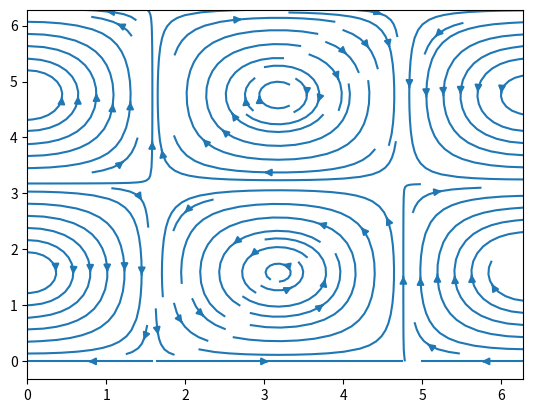
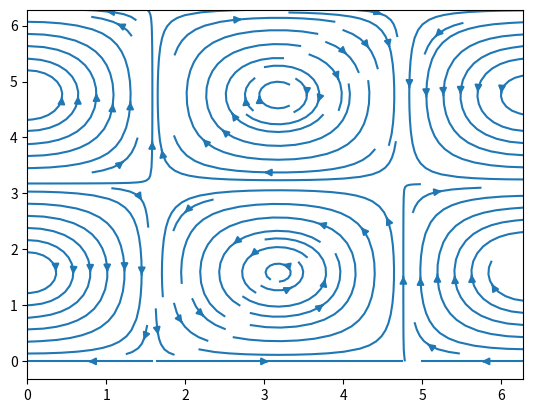
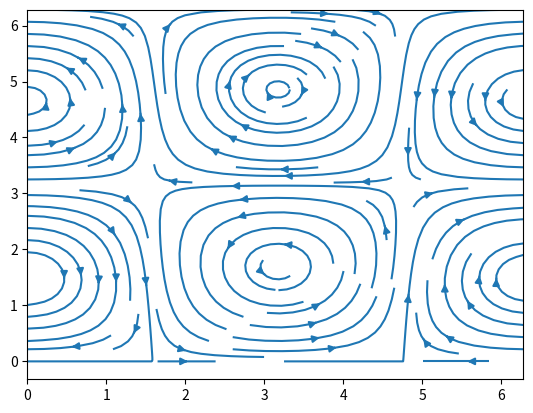
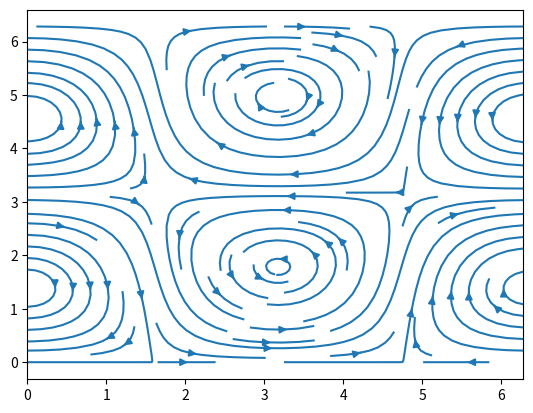
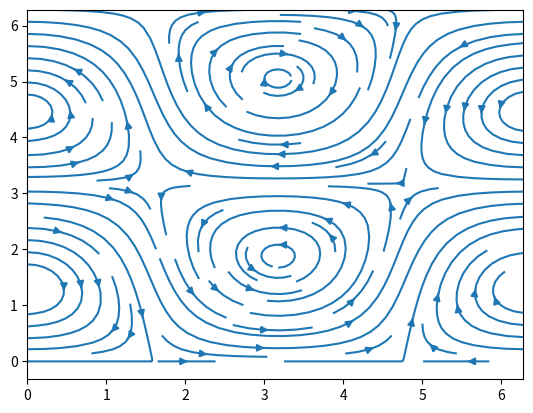
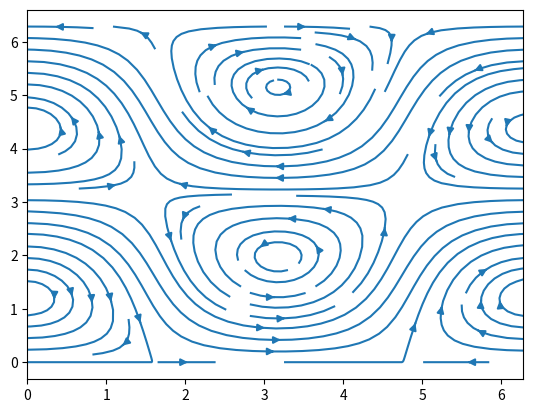
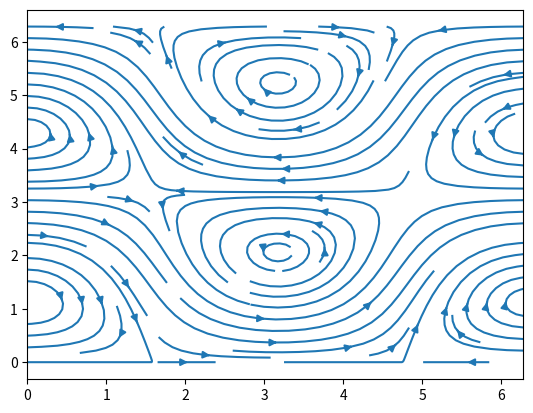
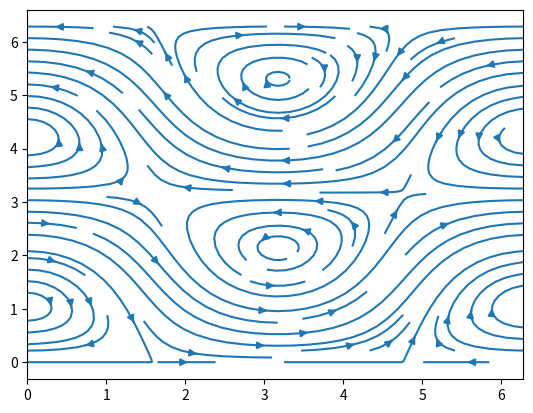
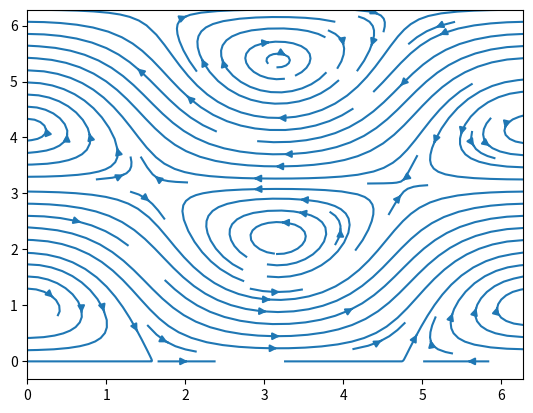
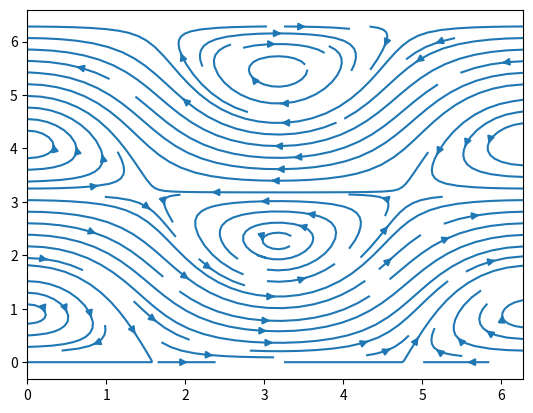
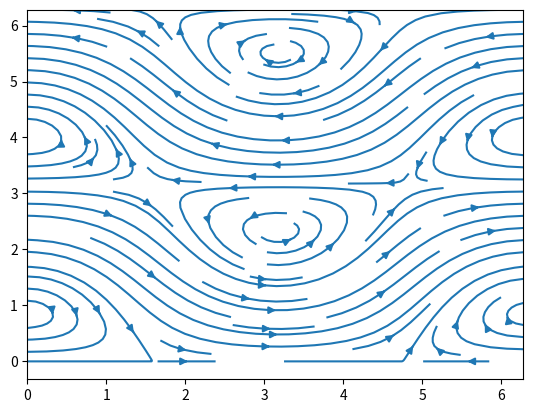
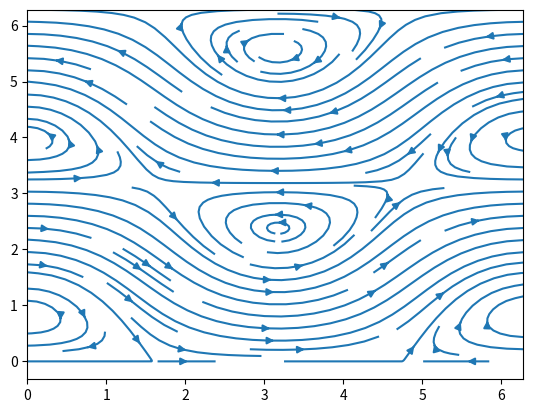
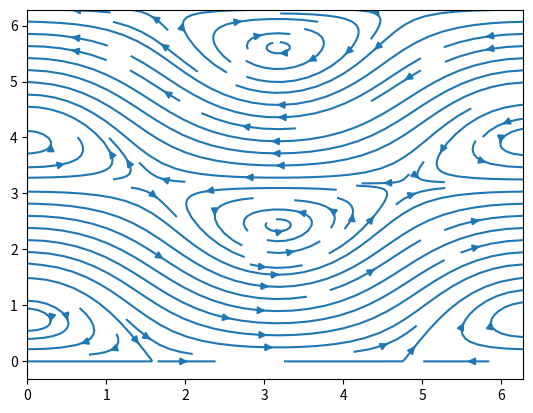
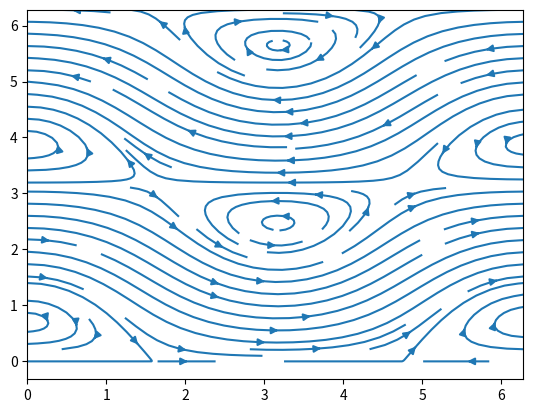
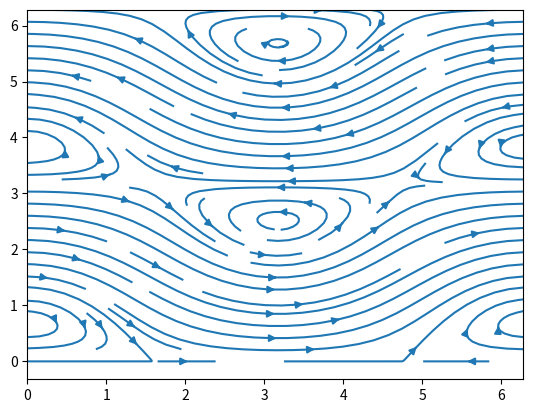
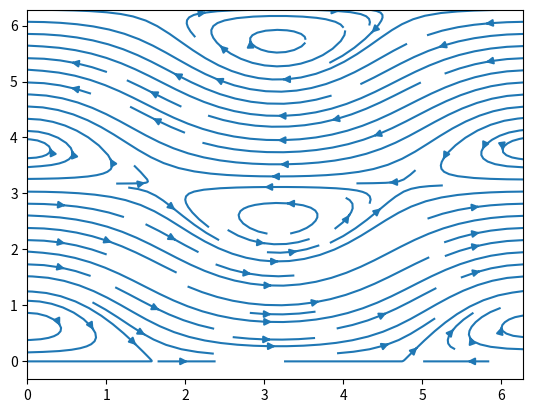

The matplotlib source for these figures, in order:
import numpy as np
import matplotlib.pyplot as plt
# Definition a map is a scalar at a certain location for exemple
# a pressure map is a matrix which collum corresponds to the 
# x coordinates and the rows the y coordinnates.

# Need to add du/di in the equation

# Compute all discret derivative over a map of value in 2 dimension
def derive_map(value_map : np.array, delta_space : float, axis = None):
    dmap = value_map - np.roll(value_map, 1, axis = axis)
    dmap_dspace = dmap / delta_space
    return dmap_dspace

# Compute all discret second derivative over a map of value in 2 dimension
def second_derive_map(value_map : np.array, delta_space : float, axis = None):
    d2map = value_map - 2 * np.roll(value_map, 1, axis = axis) + \
            np.roll(value_map, 2, axis = axis)

    d2map_dspace2 = d2map / (delta_space*delta_space) 
    return d2map_dspace2

# Computation of the time derivative of an entire map using Navier Stokes equation
# over a discrete map
def time_derivative_map(velocity_map : np.array, perp_velocity_map : np.array, 
                        pressure_map : np.array, external_forces_map : np.array, 
                        delta_space : float, perp_delta_space : float , 
                        density : float, viscosity : float, axis = None):
    
    perp_axis = (axis + 1)%2

    grad_pressure = derive_map(pressure_map, delta_space, axis = axis) / density

    diffusion_const = viscosity / density
    diffusion = diffusion_const * \
                (second_derive_map(velocity_map, delta_space, axis=axis) +  \
                 second_derive_map(velocity_map, perp_delta_space, axis = perp_axis))
    
    # variation_space = np.multiply(
    #                         derive_map(velocity_map, delta_space, axis = axis), 
    #                         velocity_map
    #                         )
    
    # variation_perp_space = np.multiply(
    #                             derive_map(velocity_map, perp_delta_space, axis = perp_axis),
    #                             perp_velocity_map
    #                             )

    time_derivative = external_forces_map - \
                      grad_pressure + \
                      diffusion
                    #   diffusion - \
                    #   variation_space - \
                    #   variation_perp_space
    
    return time_derivative

def u(i : int, j : int, shape : tuple):
    return -np.cos(2*np.pi/shape[0]*i)*np.cos(2*np.pi/shape[1]*j)

def gen_U(shape : tuple):
    return np.fromfunction(lambda i, j: u(i, j, shape=shape), shape, dtype=float) 

def v(i : int, j : int, shape : tuple):
    return -np.sin(2*np.pi/shape[0]*i)*np.sin(2*np.pi/shape[1]*j)

def gen_V(shape : tuple):
    return np.fromfunction(lambda i, j: v(i, j, shape=shape), shape, dtype=float)

def dynamic_pressure(U : np.array, V : np.array, density : float):
    return 1/2 * density * (np.square(U) + np.square(V))

def divergence(U : np.array, V : np.array, delta_x : float, delta_y : float):
    return derive_map(U, delta_space= delta_x , axis=0) + derive_map(V, delta_space= delta_y , axis=1)


# TODO
def correction(U : np.array, V : np.array, delta_x : float, delta_y : float):
    U = U + divergence/2
    V = V + divergence/2

if __name__ == "__main__":
    shape  = (100, 100)
    delta_x, delta_y = 2*np.pi/shape[0], 2*np.pi/shape[1]
    delta_t = 0.01
    viscosity = 0.0001
    density = 1.0

    shape = (100,100)

    P = np.zeros(shape)

    Gx = np.fromfunction(lambda i, j: np.sin(2*np.pi/shape[0]*i), shape, dtype=float)
    Gy = np.zeros(shape)

    U = gen_U(shape)
    V = gen_V(shape)

    fig, ax = plt.subplots()
    # #im = ax.imshow(derive_map(V, delta_y, axis = 0))
    # im = ax.imshow(V)
    # plt.show()

    x,y = np.meshgrid(np.linspace(0,2*np.pi,shape[0]) ,np.linspace(0,2*np.pi,shape[1]))
    ax.streamplot(x,y,U,V)
    plt.show()

    # fig, ax = plt.subplots()
    # im = ax.imshow(divergence(U,V,delta_x,delta_y))
    # plt.show()

    # fig, ax = plt.subplots()
    # im = ax.imshow(dynamic_pressure(U,V,density))
    # plt.show()

    
    
    for t in range(1000):
        if (t%10==0):
            print('\n')
            print(t * delta_t)
            print('\n')
            print(V)
            fig, ax = plt.subplots()
            ax.streamplot(x,y,U,V)
            plt.show()

            # fig, ax = plt.subplots()
            # im = ax.imshow(dynamic_pressure(U,V,density))
            # plt.show()
            # fig, ax = plt.subplots()
            # im = ax.imshow(U)
            # plt.show()

            
    #     print(t)
    #     print('\n')
        
        U = time_derivative_map(U, V, P, Gx, delta_x, delta_y, density, viscosity, axis = 1) * delta_t + U
        V = time_derivative_map(V, U, P, Gy, delta_y, delta_x, density, viscosity, axis = 0) * delta_t + V
    #     print(U)
    #     print(V)
    #     print('\n')
    #     print('\n')



    

     
                      
                      
    

